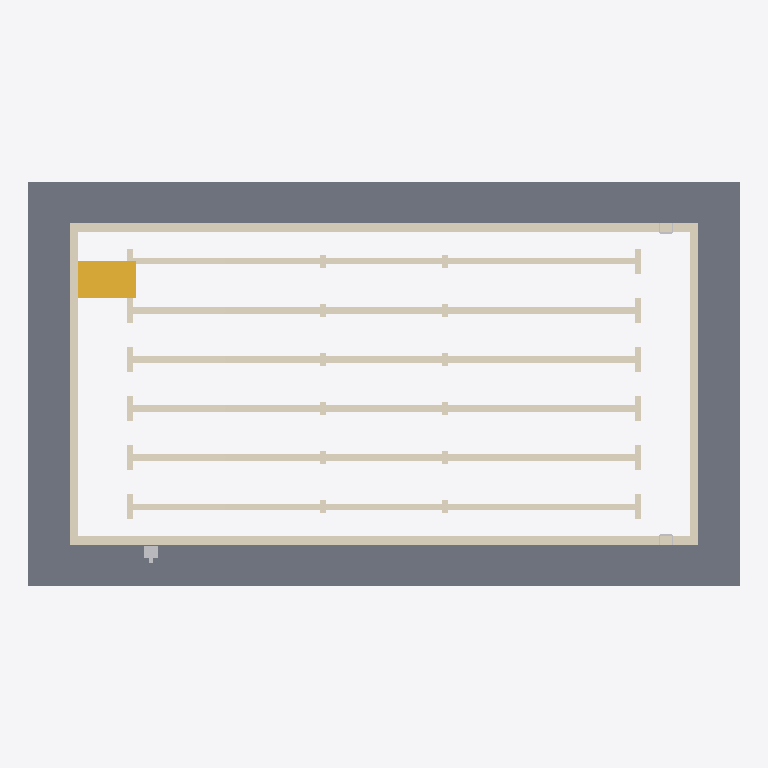
Plan cut of the same IFC building model at storey 'Level 1' (level 0.00 m, cut at 1.40 m), seen from above with north up, elements coloured by IFC class: 3 other elements (light grey), 2 coverings (cream), 1 slab (grey), 1 stair (yellow). Cut surfaces are drawn darker.
Extent 29.0 m × 16.5 m × 3.9 m (x, y, z). Storeys (1): Level 1 at 0.00 m. Elements (11): 4 IfcFurniture, 2 IfcCovering, 2 IfcSlab, 1 IfcStair, 1 IfcTransportElement, 1 IfcWall.

HEADER;
FILE_DESCRIPTION(('ViewDefinition [CoordinationView]'),'2;1');
FILE_NAME('','2026-11-09T16:01:02',(''),(''),'IfcOpenShell 0.8.0','IfcOpenShell 0.8.0','');
FILE_SCHEMA(('IFC4'));
ENDSEC;
DATA;
#9=IFCPROJECT('2aV$bY9r5DJBrwXLSpsox4',$,'Project',$,$,$,$,(#8),#5);
#10=IFCSITE('1U5KN6id18u8wXpFhm5DIq',$,'Site',$,$,$,$,$,.ELEMENT.,$,$,$,$,$);
#12=IFCBUILDING('0aiXMi7Rv5lufyMf8Xz167',$,'Building',$,$,$,$,$,.ELEMENT.,$,$,$);
#14=IFCBUILDINGSTOREY('2$Loa7vrr6CAB5r1phlllD',$,'Level 1',$,$,$,$,$,.ELEMENT.,0.0);
#17=IFCSLAB('2EFWKJmj90$9j3SrqH9WX2',$,$,$,$,#34,#47,$,.FLOOR.);
#1497=IFCCOVERING('2R4tETVV9Bhhy3N9YDoMT8',$,'Community pool lane markings','rxd:pool','LANEMARKING',#1500,#5966,$,.USERDEFINED.);
#843=IFCCOVERING('0_iHMIQWf4P9elDecaCPR8',$,'Community pool coping','rxd:pool','COPING',#846,#994,$,.USERDEFINED.);
#995=IFCSTAIR('2nZQnth3HB$8ChfTU6PPZc',$,'Community pool stairs','rxd:pool',$,#998,#1496,$,.STRAIGHT_RUN_STAIR.);
#23=IFCTRANSPORTELEMENT('2xg_Mgmdf7yhMjLAe4rG0O',$,$,$,'Pool Lift',#100,#105,$,.USERDEFINED.);
#25=IFCFURNITURE('3nRFtDzdP7Ig$v$zgQ2Gi3',$,$,$,'Pool Ladder',#120,#125,$,.USERDEFINED.);
#24=IFCFURNITURE('1qxmnpY$b3M8n29q_WiNut',$,$,$,'Pool Ladder',#110,#115,$,.USERDEFINED.);
ENDSEC;
